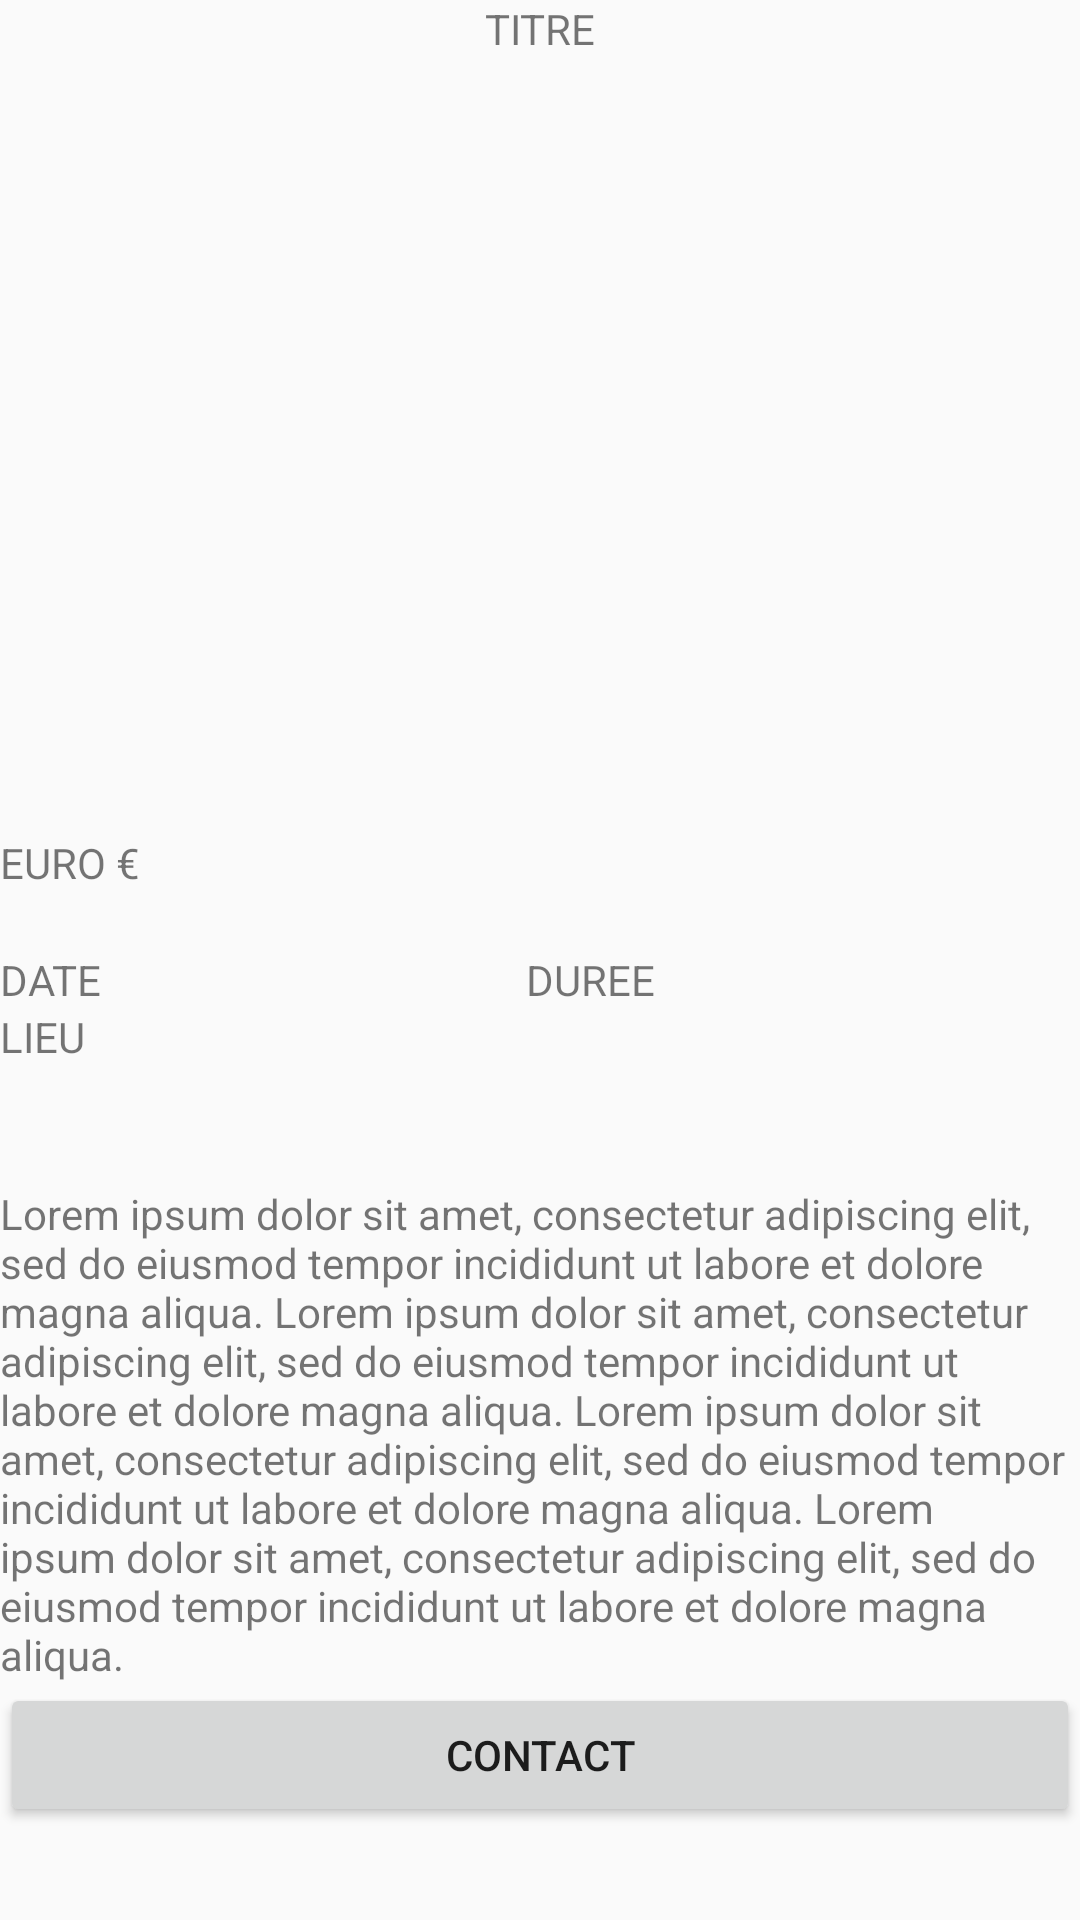

This screen was rendered from an Android layout file. Write that file and the resources it references.
<!-- AndroidManifest.xml: application theme Theme.AppCompat.Light.NoActionBar -->
<!-- res/layout/activity_detaille.xml -->
<?xml version="1.0" encoding="utf-8"?>
<ScrollView xmlns:android="http://schemas.android.com/apk/res/android"
    xmlns:app="http://schemas.android.com/apk/res-auto"
    xmlns:tools="http://schemas.android.com/tools"
    android:layout_width="match_parent"
    android:layout_height="match_parent"
    tools:context=".Activity.Detaille">
    <LinearLayout
        android:layout_width="match_parent"
        android:layout_height="match_parent"
        android:orientation="vertical">

    <TextView
        android:id="@+id/text_view_titre_detail"
        android:layout_width="match_parent"
        android:layout_height="wrap_content"
        android:text="TITRE"
        android:gravity="center_horizontal" />

    <Space
        android:layout_width="match_parent"
        android:layout_height="10dp" />

    <ImageView
        android:id="@+id/image_view_detail"
        android:layout_width="match_parent"
        android:layout_height="229dp"
        android:src="@drawable/poule" />

    <Space
        android:layout_width="match_parent"
        android:layout_height="20dp" />

    <TextView
        android:id="@+id/text_view_prix_detail"
        android:layout_width="match_parent"
        android:layout_height="wrap_content"
        android:text="EURO €" />

    <Space
        android:layout_width="match_parent"
        android:layout_height="20dp" />


    <LinearLayout
        android:layout_width="match_parent"
        android:layout_height="wrap_content"
        android:orientation="horizontal">

        <TextView
            android:id="@+id/text_view_date_detail"
            android:layout_width="wrap_content"
            android:layout_height="wrap_content"
            android:layout_weight="1"
            android:text="DATE" />

        <TextView
            android:id="@+id/text_view_duree_detail"
            android:layout_width="wrap_content"
            android:layout_height="wrap_content"
            android:layout_weight="1"
            android:text="DUREE" />

    </LinearLayout>

    <TextView
        android:id="@+id/text_view_lieu_detail"
        android:layout_width="wrap_content"
        android:layout_height="wrap_content"
        android:text="LIEU" />

    <Space
        android:layout_width="match_parent"
        android:layout_height="20dp" />


    <LinearLayout
        android:id="@+id/dynamic_linear_layout_criteres_detail"
        android:layout_width="match_parent"
        android:layout_height="wrap_content"
        android:orientation="vertical">
    </LinearLayout>

    <Space
        android:layout_width="match_parent"
        android:layout_height="20dp" />

    <TextView
        android:id="@+id/text_view_description_detail"
        android:layout_width="wrap_content"
        android:layout_height="wrap_content"
        android:layout_weight="1"
        android:text="Lorem ipsum dolor sit amet, consectetur adipiscing elit, sed do eiusmod tempor incididunt ut labore et dolore magna aliqua. Lorem ipsum dolor sit amet, consectetur adipiscing elit, sed do eiusmod tempor incididunt ut labore et dolore magna aliqua. Lorem ipsum dolor sit amet, consectetur adipiscing elit, sed do eiusmod tempor incididunt ut labore et dolore magna aliqua. Lorem ipsum dolor sit amet, consectetur adipiscing elit, sed do eiusmod tempor incididunt ut labore et dolore magna aliqua." />

    <Button
        android:id="@+id/button_contact_detail"
        android:layout_width="match_parent"
        android:layout_height="wrap_content"
        android:text="contact" />

    </LinearLayout>
</ScrollView>
<!-- resources referenced by this layout -->
<resources>

</resources>
